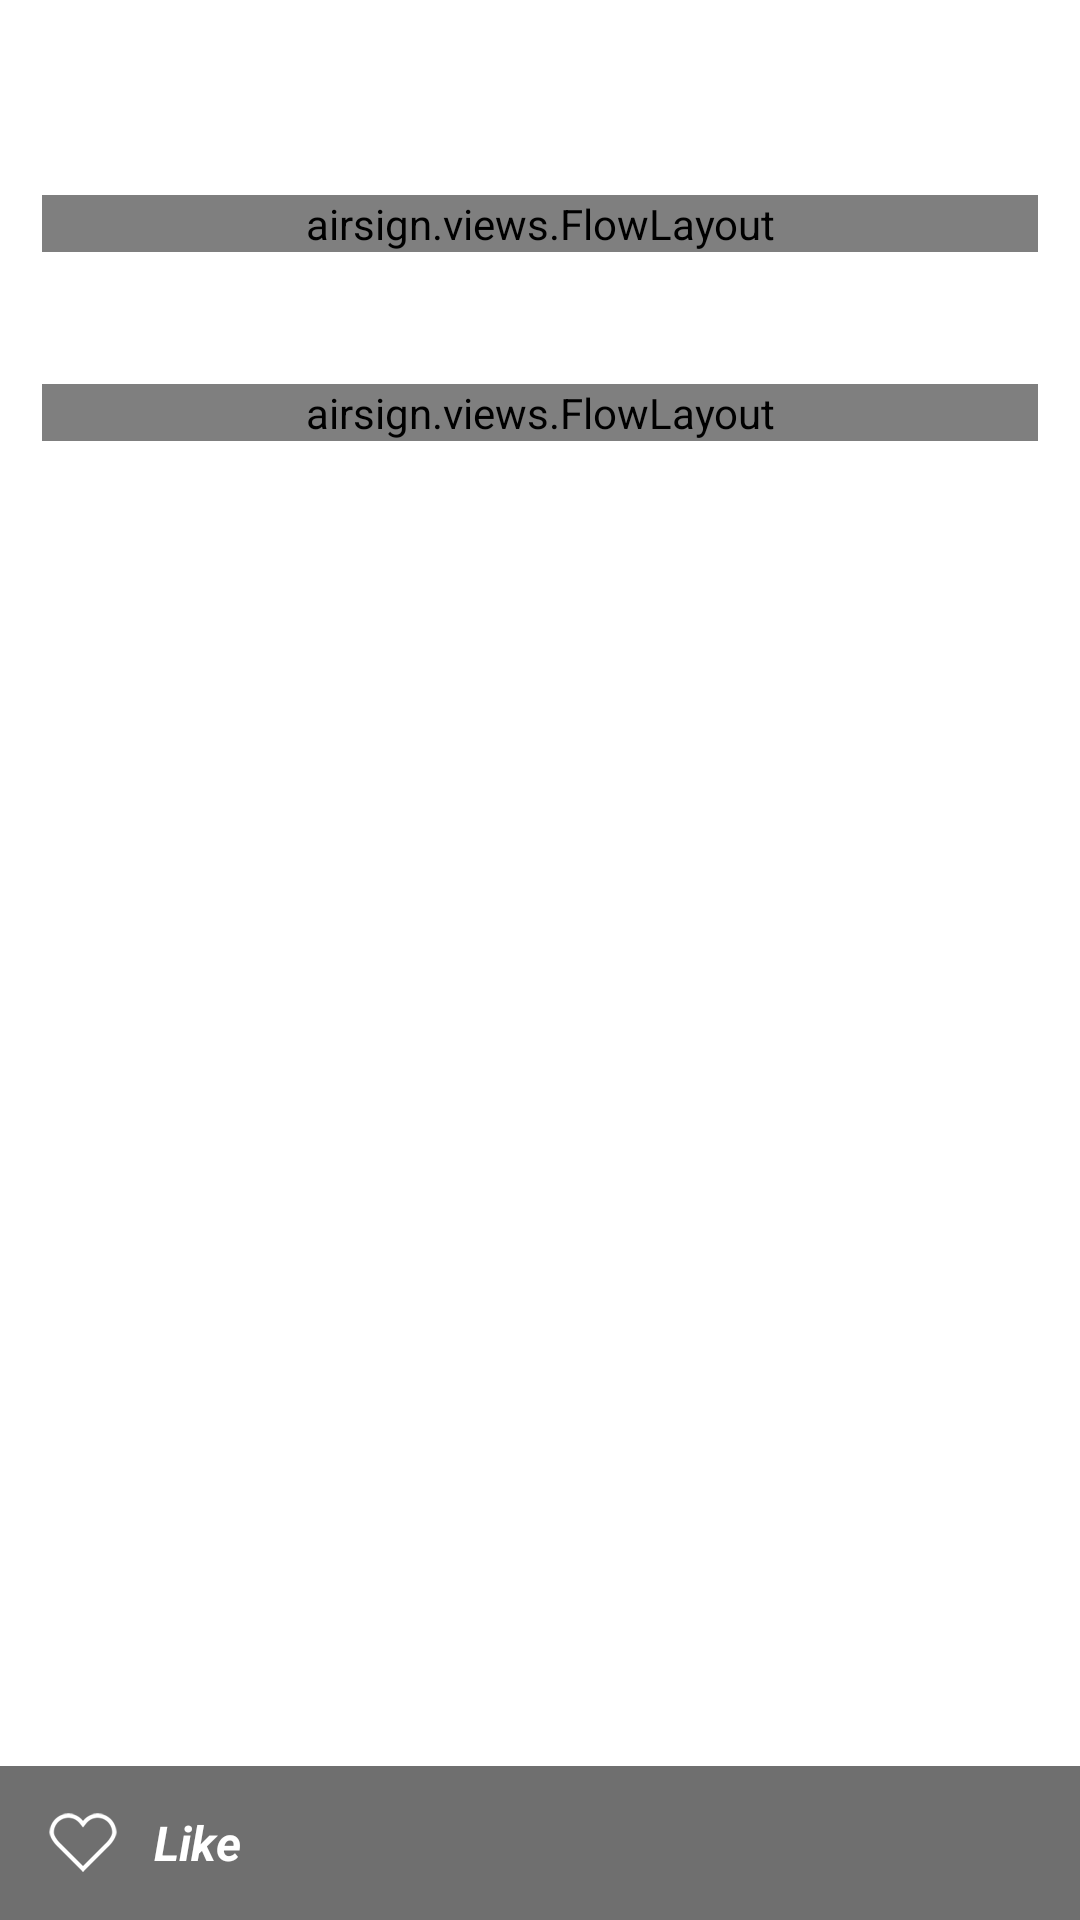

Layout XML and referenced resources for this Android screen:
<!-- AndroidManifest.xml: fallback theme Theme.MaterialComponents.DayNight.NoActionBar -->
<!-- res/layout/publication_fragment.xml -->
<RelativeLayout
    xmlns:android="http://schemas.android.com/apk/res/android"
    android:id="@+id/back"
    android:layout_width="match_parent"
    android:layout_height="match_parent"
>
    <ScrollView
        android:layout_width="match_parent"
        android:layout_height="match_parent"
        android:layout_above="@+id/layoutBottom"
    >
        <LinearLayout
            android:layout_width="match_parent"
            android:layout_height="match_parent"
            android:orientation="vertical"
        >
            <LinearLayout style="@style/InfoFrame">
                <TextView
                    android:id="@+id/txtTitleTitle"
                    android:text="@string/title"
                    android:visibility="gone"
                    style="@style/ItalicTitle"
                />
                <TextView
                    android:id="@+id/txtTitle"
                    style="@style/H3Text"
                />
            </LinearLayout>
            <LinearLayout style="@style/InfoFrame">
                <TextView
                    android:id="@+id/txtAuthorsTitle"
                    android:text="@string/authors"
                    android:visibility="gone"
                    style="@style/ItalicTitle"
                />
                <airsign.views.FlowLayout
                    android:id="@+id/vAuthors"
                    android:layout_width="match_parent"
                    android:layout_height="wrap_content"
                    android:orientation="horizontal"
                    android:gravity="left"
                />
            </LinearLayout>
            <LinearLayout style="@style/InfoFrame">
                <TextView
                    android:id="@+id/txtAbstractTitle"
                    android:text="@string/abstrakt"
                    style="@style/ItalicTitle"
                    android:visibility="gone"
                />
                <TextView
                    android:id="@+id/txtAbstract"
                    style="@style/H3Text"
                    android:visibility="gone"
                />
            </LinearLayout>
            <LinearLayout style="@style/InfoFrame">
                <TextView
                    android:id="@+id/txtKeywordsTitle"
                    android:text="@string/keywords"
                    android:visibility="gone"
                    style="@style/ItalicTitle"
                />
                <airsign.views.FlowLayout
                    android:id="@+id/vKeywords"
                    android:layout_width="match_parent"
                    android:layout_height="wrap_content"
                    android:orientation="horizontal"
                    android:gravity="left"
                />
            </LinearLayout>
        </LinearLayout>
    </ScrollView>
    <RelativeLayout
        android:id="@+id/layoutBottom"
        android:layout_width="match_parent"
        android:layout_height="wrap_content"
        android:layout_alignParentBottom="true"
        android:background="@color/grey_dark_translucent"
    >
        <TextView
            android:id="@+id/bHeart"
            android:layout_width="wrap_content"
            android:layout_height="wrap_content"
            android:textSize="16sp"
            android:textStyle="bold|italic"
            android:layout_centerVertical="true"
            android:gravity="center_vertical"
            android:text="@string/like"
            android:paddingTop="12dp"
            android:paddingBottom="12dp"
            android:paddingLeft="14dp"
            android:drawablePadding="10dp"
            android:drawableLeft="@drawable/empty_heart"
            android:textColor="@android:color/white"
        />
    </RelativeLayout>
</RelativeLayout>
<!-- resources referenced by this layout -->
<resources>
  <color name="grey_dark_translucent">#90000000</color>
  <!-- drawable empty_heart: png bitmap (drawable-xxhdpi, 4494 bytes) -->
  <string name="abstrakt">Abstract</string>
  <string name="authors">Authors</string>
  <string name="keywords">Keywords</string>
  <string name="like">Like</string>
  <string name="title">Title</string>
  <style name="H3Text" parent="@android:style/Widget.TextView">
          <item name="android:textSize">20sp</item>
          <item name="android:layout_width">wrap_content</item>
          <item name="android:layout_height">wrap_content</item>
          <item name="android:paddingTop">2dp</item>
          <item name="android:textColor">@android:color/white</item>
      </style>
  <style name="InfoFrame">
          <item name="android:layout_width">match_parent</item>
          <item name="android:layout_height">wrap_content</item>
          <item name="android:orientation">vertical</item>
          <item name="android:paddingTop">14dp</item>
          <item name="android:paddingLeft">14dp</item>
          <item name="android:paddingRight">14dp</item>
          <item name="android:paddingBottom">8dp</item>
      </style>
  <style name="ItalicTitle" parent="BoldTitle">
          <item name="android:textStyle">bold|italic</item>
      </style>
  <style name="BoldTitle" parent="@android:style/Widget.TextView">
          <item name="android:textSize">24sp</item>
          <item name="android:layout_width">wrap_content</item>
          <item name="android:layout_height">wrap_content</item>
          <item name="android:textStyle">bold</item>
          <item name="android:textColor">@android:color/white</item>
      </style>
</resources>
